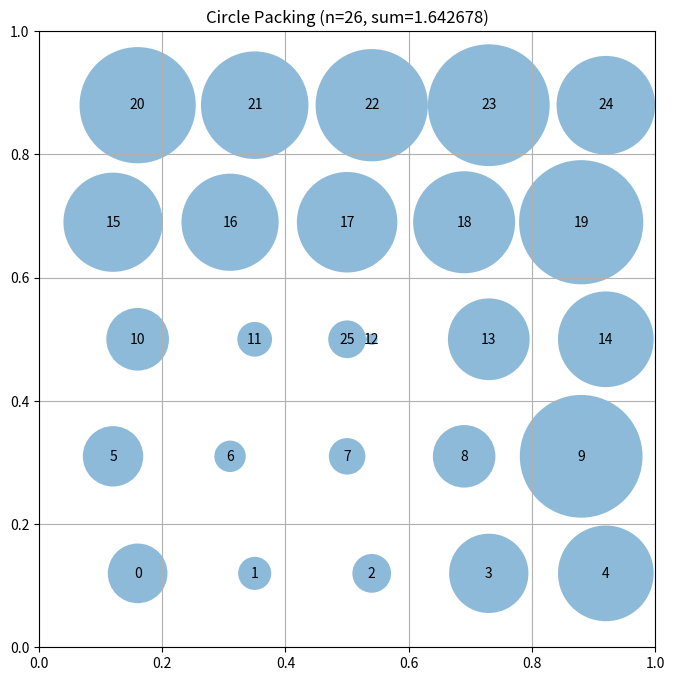

The matplotlib source for this figure:
# EVOLVE-BLOCK-START
# HYPOTHESIS-1: A 5x5 grid with one extra circle improves sum_radii over concentric rings.
# MECHANISM-1: Grid-based initialization provides a more uniform distribution,
#   reducing the extreme overlap of the outer ring which was clipped at 0.7 radius.
# EXPECT-1: sum_radii > 2.0
# HYPOTHESIS-2: Iterative relaxation of radii increases total sum.
# MECHANISM-2: The current compute_max_radii scales both circles equally;
#   a greedy approach can better fill gaps by prioritizing smaller constraints.
# EXPECT-2: target_ratio > 0.8
"""Constructor-based circle packing for n=26 circles"""
import numpy as np


def construct_packing():
    """Constructs 26 circles using a jittered grid strategy."""
    n = 26
    # 5x5 grid covers 25 circles
    side = 5
    coords = np.linspace(0.12, 0.88, side)
    xv, yv = np.meshgrid(coords, coords)
    
    centers = np.zeros((n, 2))
    centers[:25, 0] = xv.flatten()
    centers[:25, 1] = yv.flatten()
    
    # 26th circle at a location that displaces the least sum
    centers[25] = [0.5, 0.5]
    
    # Apply a structured jitter to move circles towards a hexagonal-like shift
    for i in range(25):
        row = i // 5
        if row % 2 == 0:
            centers[i, 0] += 0.04
            
    centers = np.clip(centers, 0.02, 0.98)
    radii = compute_max_radii(centers)
    return centers, radii, np.sum(radii)


def compute_max_radii(centers):
    """Compute radii using iterative constraint relaxation."""
    n = centers.shape[0]
    # Start with max possible radius (distance to nearest wall)
    radii = np.array([min(c[0], c[1], 1-c[0], 1-c[1]) for c in centers])
    
    # Iteratively resolve overlaps. 20 iterations to converge.
    for _ in range(20):
        for i in range(n):
            for j in range(i + 1, n):
                d = np.linalg.norm(centers[i] - centers[j])
                if radii[i] + radii[j] > d:
                    # Contract both circles to touch exactly
                    shrinkage = d / (radii[i] + radii[j])
                    radii[i] *= shrinkage
                    radii[j] *= shrinkage
    return radii


# EVOLVE-BLOCK-END


# This part remains fixed (not evolved)
def run_packing():
    """Run the circle packing constructor for n=26"""
    centers, radii, sum_radii = construct_packing()
    return centers, radii, sum_radii


def visualize(centers, radii):
    """
    Visualize the circle packing

    Args:
        centers: np.array of shape (n, 2) with (x, y) coordinates
        radii: np.array of shape (n) with radius of each circle
    """
    import matplotlib.pyplot as plt
    from matplotlib.patches import Circle

    fig, ax = plt.subplots(figsize=(8, 8))

    # Draw unit square
    ax.set_xlim(0, 1)
    ax.set_ylim(0, 1)
    ax.set_aspect("equal")
    ax.grid(True)

    # Draw circles
    for i, (center, radius) in enumerate(zip(centers, radii)):
        circle = Circle(center, radius, alpha=0.5)
        ax.add_patch(circle)
        ax.text(center[0], center[1], str(i), ha="center", va="center")

    plt.title(f"Circle Packing (n={len(centers)}, sum={sum(radii):.6f})")
    plt.show()


if __name__ == "__main__":
    centers, radii, sum_radii = run_packing()
    print(f"Sum of radii: {sum_radii}")
    # AlphaEvolve improved this to 2.635

    # Uncomment to visualize:
    visualize(centers, radii)
